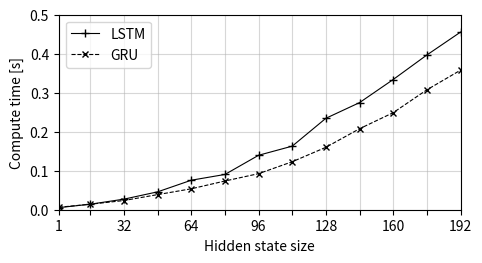

This figure's Python source: (Note: this script raises an exception after producing the figure.)
from matplotlib import pyplot as plt

tw = 426.79137


def set_size(width, fraction=1, scale_height=0.6):
    fig_width_pt = width * fraction
    inches_per_pt = 1 / 72.27
    golden_ratio = (5**0.5 - 1) / 2

    fig_width_in = fig_width_pt * inches_per_pt
    fig_height_in = fig_width_in * golden_ratio

    fig_dim = (fig_width_in, fig_height_in * scale_height)
    return fig_dim


fig, axes = plt.subplots(
    num=1,
    nrows=1,
    ncols=1,
    sharex=True,
    sharey=True,
    figsize=set_size(tw / 1.2, scale_height=0.9),
)


hs = [1, 16, 32, 48, 64, 80, 96, 112, 128, 144, 160, 176, 192]

lstm = [
    0.00534156,
    0.0141728,
    0.0271456,
    0.0458755,
    0.0756835,
    0.0904434,
    0.139653,
    0.163071,
    0.234514,
    0.274696,
    0.333946,
    0.396803,
    0.455504,
]


gru = [
    0.00632091,
    0.0141149,
    0.0236248,
    0.0387378,
    0.0536908,
    0.0736579,
    0.0925126,
    0.12305,
    0.160071,
    0.207718,
    0.248903,
    0.307482,
    0.357832,
]


axes.plot(hs, lstm, "k", linewidth=0.8, marker="+", markersize=6)
axes.plot(hs, gru, "--k", linewidth=0.8, marker="x", markersize=5)
axes.set_xlim([1, 192])
axes.set_ylim([0, 0.5])
axes.set_xticks(
    [1, 16, 32, 48, 64, 80, 96, 112, 128, 144, 160, 176, 192],
    ["1", "", "32", "", "64", "", "96", "", "128", "", "160", "", "192"],
)
axes.grid("both", alpha=0.5)

plt.legend(["LSTM", "GRU"], loc="upper left")
plt.xlabel("Hidden state size", fontsize=10)
plt.ylabel("Compute time [s]", fontsize=10)
plt.xticks(hs)
plt.tight_layout()
plt.savefig("./dplots/rnn_rt.pdf")
plt.show()
